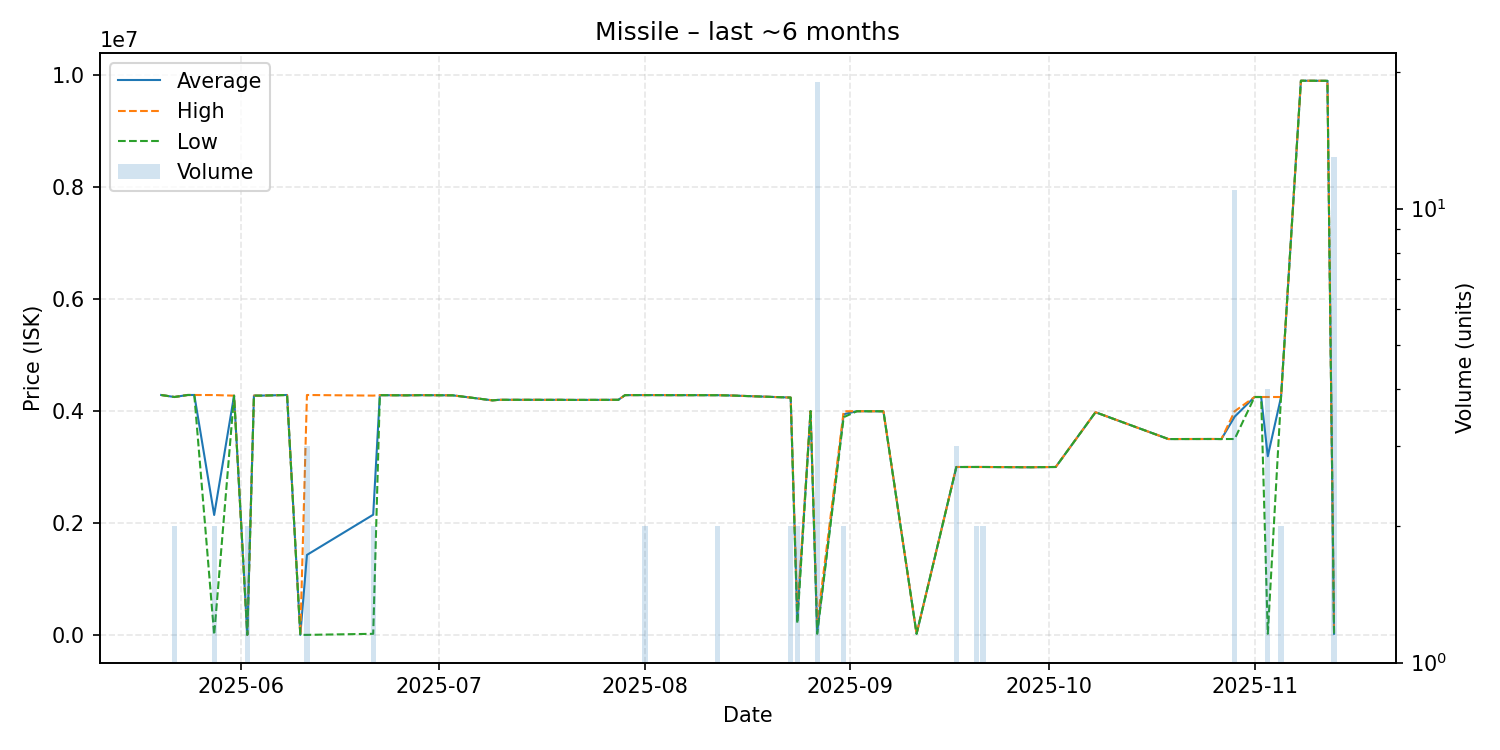

Data behind this chart, as committed beside it:
date, average, highest, lowest, order_count, volume
2025-05-20, 4286000, 4286000, 4286000, 1, 1
2025-05-22, 4250000, 4250000, 4250000, 2, 2
2025-05-24, 4286000, 4286000, 4286000, 1, 1
2025-05-25, 4286000, 4286000, 4286000, 1, 1
2025-05-28, 2143000, 4285000, 1000, 2, 2
2025-05-31, 4274000, 4274000, 4274000, 1, 1
2025-06-02, 1001, 1001, 1001, 1, 2
2025-06-03, 4275000, 4275000, 4275000, 1, 1
2025-06-04, 4275000, 4275000, 4275000, 1, 1
2025-06-08, 4286000, 4286000, 4286000, 1, 1
2025-06-10, 1000, 1000, 1000, 1, 1
2025-06-11, 1429333, 4286000, 1000, 2, 3
2025-06-21, 2147520, 4275000, 20040, 2, 2
2025-06-22, 4283000, 4283000, 4283000, 1, 1
2025-06-26, 4280000, 4280000, 4280000, 1, 1
2025-06-28, 4283000, 4283000, 4283000, 1, 1
2025-07-03, 4280000, 4280000, 4280000, 1, 1
2025-07-09, 4190000, 4190000, 4190000, 1, 1
2025-07-10, 4200000, 4200000, 4200000, 1, 1
2025-07-12, 4200000, 4200000, 4200000, 1, 1
2025-07-16, 4200000, 4200000, 4200000, 1, 1
2025-07-17, 4199000, 4199000, 4199000, 1, 1
2025-07-19, 4200000, 4200000, 4200000, 1, 1
2025-07-21, 4198000, 4198000, 4198000, 1, 1
2025-07-26, 4199000, 4199000, 4199000, 1, 1
2025-07-27, 4200000, 4200000, 4200000, 1, 1
2025-07-28, 4200000, 4200000, 4200000, 1, 1
2025-07-29, 4283000, 4283000, 4283000, 1, 1
2025-07-30, 4284000, 4284000, 4284000, 1, 1
2025-07-31, 4284000, 4284000, 4284000, 1, 1
2025-08-01, 4284000, 4284000, 4284000, 2, 2
2025-08-03, 4284000, 4284000, 4284000, 1, 1
2025-08-05, 4283000, 4283000, 4283000, 1, 1
2025-08-09, 4283000, 4283000, 4283000, 1, 1
2025-08-12, 4282500, 4283000, 4282000, 2, 2
2025-08-14, 4277000, 4277000, 4277000, 1, 1
2025-08-23, 4240000, 4240000, 4240000, 2, 2
2025-08-24, 302300, 402300, 202300, 2, 2
2025-08-26, 3998000, 3998000, 3998000, 1, 1
2025-08-27, 48877, 202300, 20110, 2, 19
2025-08-31, 3942500, 3995000, 3890000, 2, 2
2025-09-02, 3996000, 3996000, 3996000, 1, 1
2025-09-06, 3995000, 3995000, 3995000, 1, 1
2025-09-11, 20130, 20130, 20130, 1, 1
2025-09-17, 2999667, 3000000, 2999000, 3, 3
2025-09-20, 3000000, 3000000, 3000000, 2, 2
2025-09-21, 3000000, 3000000, 3000000, 2, 2
2025-09-28, 2995000, 2995000, 2995000, 1, 1
2025-10-02, 3000000, 3000000, 3000000, 1, 1
2025-10-08, 3978000, 3978000, 3978000, 1, 1
2025-10-19, 3499000, 3499000, 3499000, 1, 1
2025-10-26, 3500000, 3500000, 3500000, 1, 1
2025-10-27, 3499000, 3499000, 3499000, 1, 1
2025-10-29, 3899091, 3995000, 3500000, 4, 11
2025-11-01, 4250000, 4250000, 4250000, 1, 1
2025-11-02, 4250000, 4250000, 4250000, 1, 1
2025-11-03, 3192605, 4250000, 20420, 2, 4
2025-11-05, 4250000, 4250000, 4250000, 1, 2
2025-11-08, 9900000, 9900000, 9900000, 1, 1
2025-11-12, 9898000, 9898000, 9898000, 1, 1
... 1 more rows
